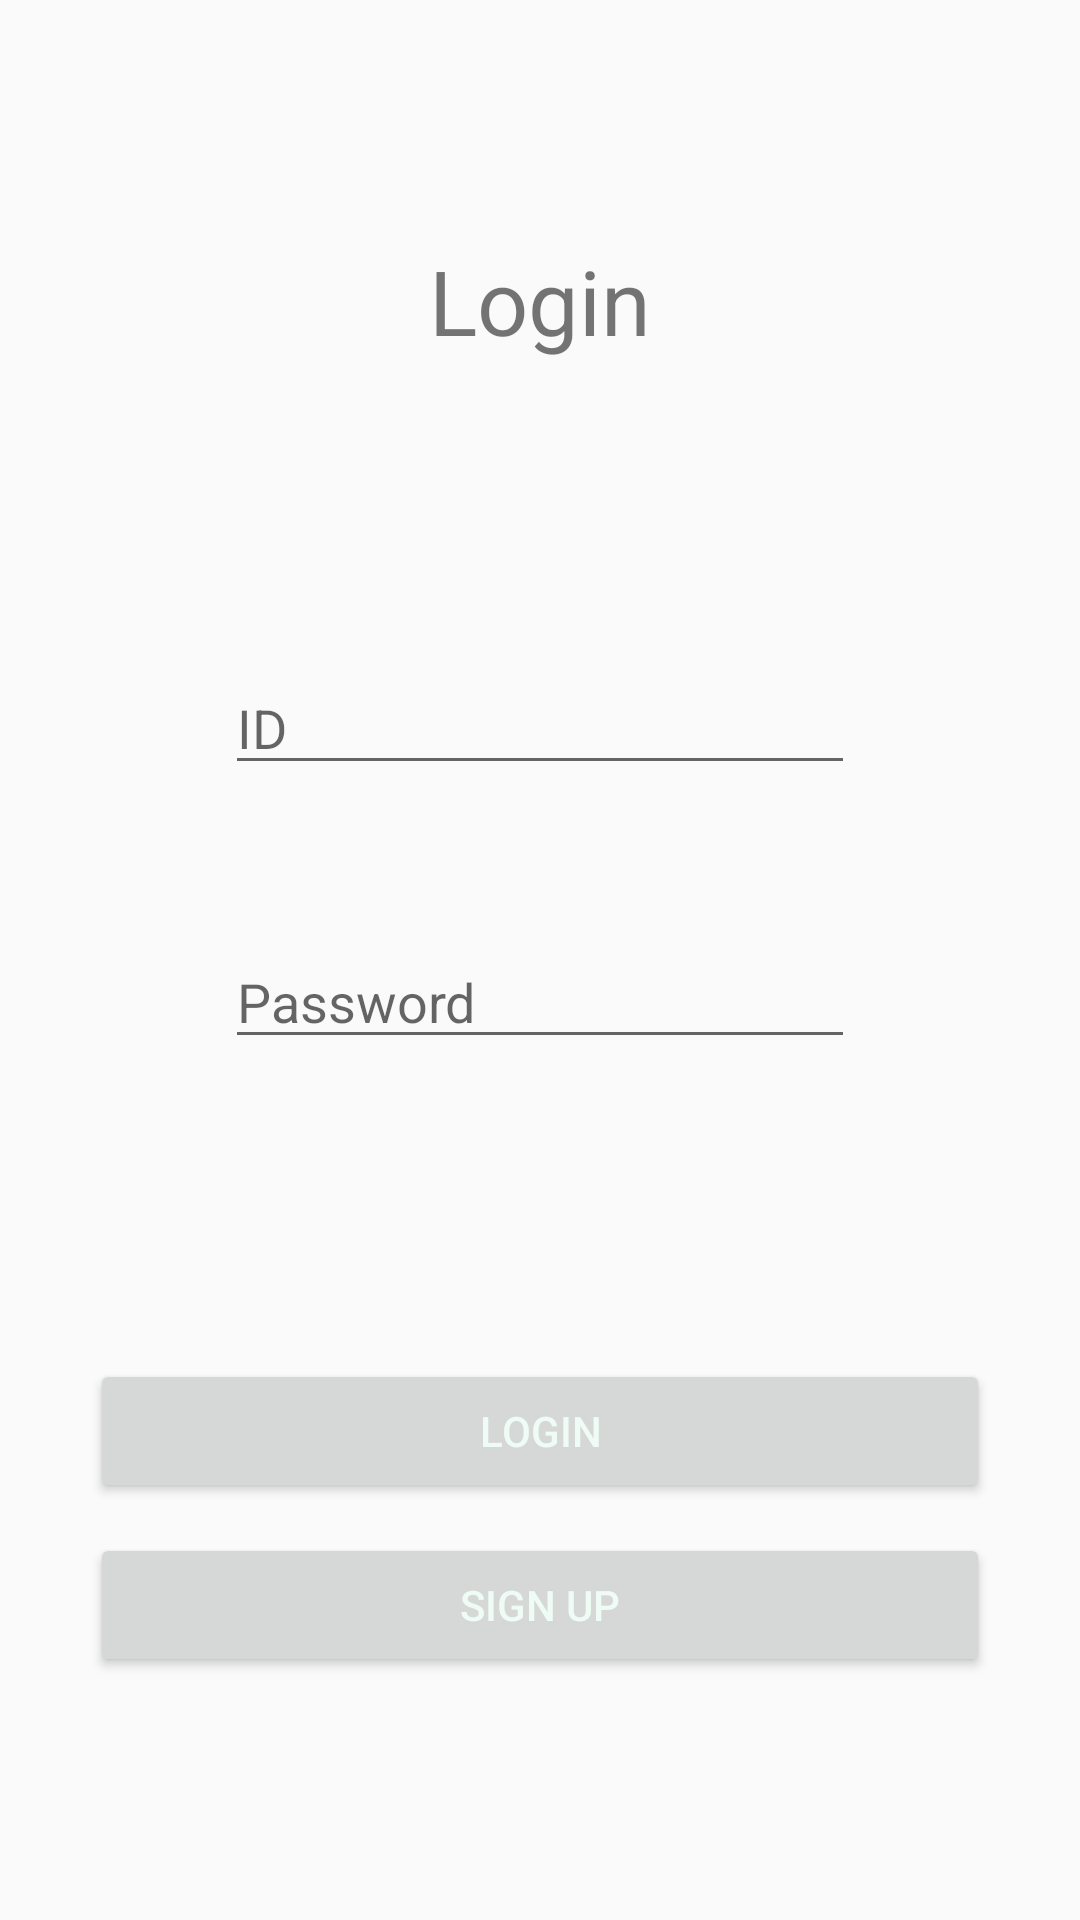

Layout XML and referenced resources for this Android screen:
<!-- AndroidManifest.xml: application theme AppTheme -->
<!-- res/layout/activity_main.xml -->
<?xml version="1.0" encoding="utf-8"?>
<LinearLayout
    xmlns:android="http://schemas.android.com/apk/res/android"

    android:layout_width="match_parent"
    android:layout_height="match_parent"
    android:orientation="vertical"
    >
    <Space
        android:layout_width="match_parent"
        android:layout_height="80dp" />
    <TextView
        android:layout_width="wrap_content"
        android:layout_height="wrap_content"
        android:text="Login"
        android:textSize="30dp"
        android:layout_gravity="center"/>
    <Space
        android:layout_width="match_parent"
        android:layout_height="100dp" />

    <EditText
        android:id="@+id/email"
        android:layout_width="wrap_content"
        android:layout_gravity="center_horizontal"
        android:layout_height="wrap_content"
        android:ems="10"
        android:hint="ID"
        android:inputType="textEmailAddress"
        />

    <Space
        android:layout_width="match_parent"
        android:layout_height="50dp" />

    <EditText
        android:id="@+id/password"
        android:layout_width="wrap_content"
        android:layout_height="wrap_content"
        android:ems="10"
        android:hint="Password"
        android:layout_gravity="center_horizontal"
        android:inputType="textPassword"
        />

    <Space
        android:layout_width="match_parent"
        android:layout_height="50dp" />

    <Space
        android:layout_width="match_parent"
        android:layout_height="50dp" />

    <Button
        android:id="@+id/login"
        android:layout_gravity="center"
        android:layout_width="300dp"
        android:layout_height="wrap_content"
        android:textColor="#EFFBF5"
        android:text="Login" />
    <Space
        android:layout_width="match_parent"
        android:layout_height="10dp" />

    <Button
        android:id="@+id/reg"
        android:layout_gravity="center"
        android:layout_width="300dp"
        android:layout_height="wrap_content"
        android:textColor="#EFFBF5"
        android:text="Sign up" />


</LinearLayout>
<!-- resources referenced by this layout -->
<resources>
  <style name="AppTheme" parent="Theme.AppCompat.Light.DarkActionBar">
          
          <item name="colorPrimary">@color/colorPrimary</item>
          <item name="colorPrimaryDark">@color/colorPrimaryDark</item>
          <item name="colorAccent">@color/colorAccent</item>
      </style>
  <!-- not gathered from this repository: default colours our renderer supplied (Android Studio template values) -->
  <color name="colorPrimary">#FF6200EE</color>
  <color name="colorPrimaryDark">#FF3700B3</color>
  <color name="colorAccent">#FF03DAC5</color>
</resources>
